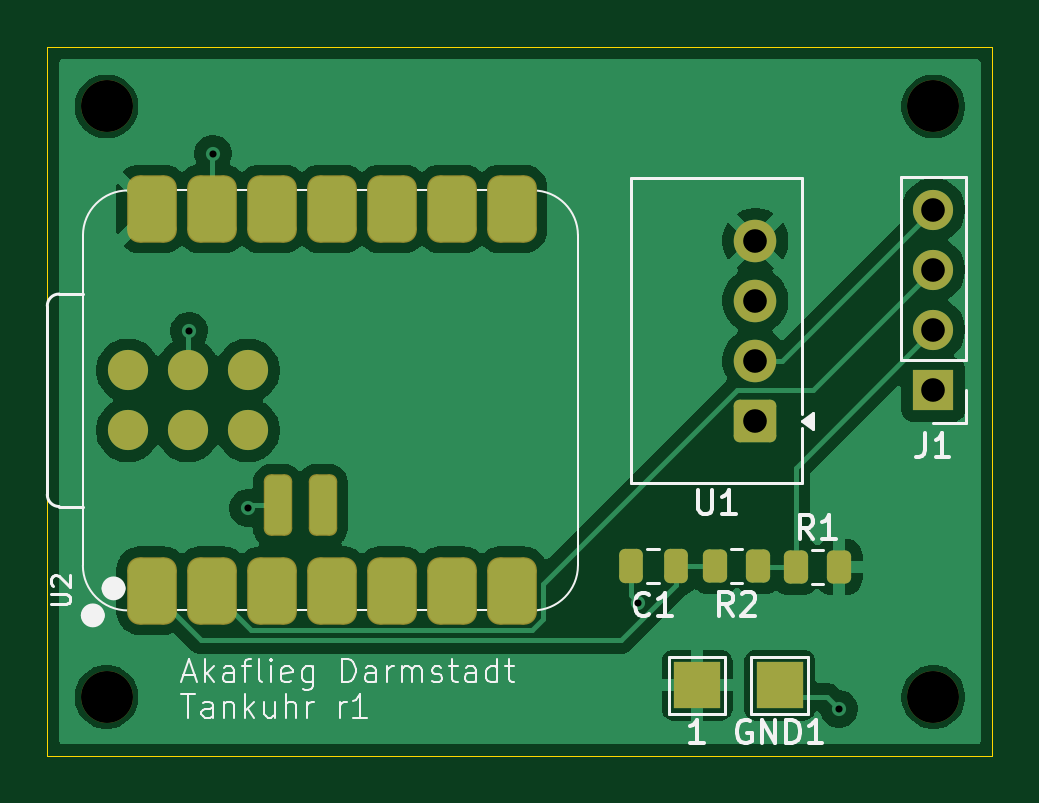
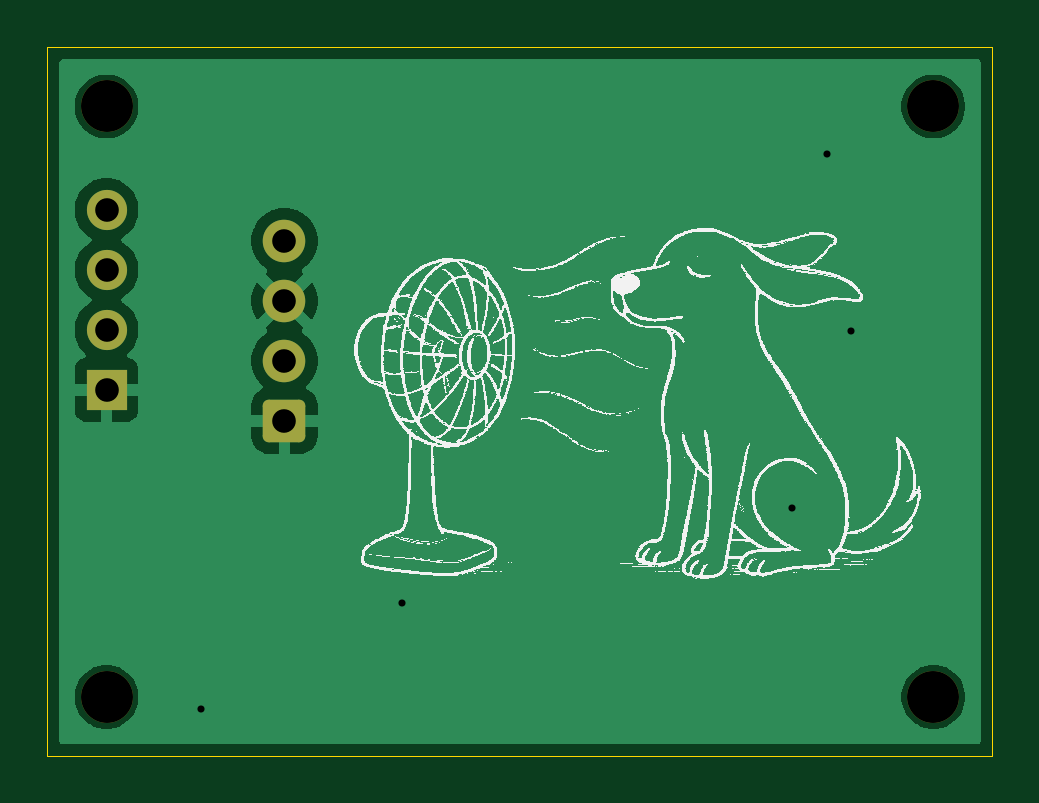
Circuit board: 11 layer files. Board 40.0 x 30.0 mm.
- bottom_copper: tankuhr-B_Cu.gbl (20239 bytes)
- bottom_mask: tankuhr-B_Mask.gbs (1672 bytes)
- paste: tankuhr-B_Paste.gbp (465 bytes)
- bottom_silk: tankuhr-B_Silkscreen.gbo (1005636 bytes)
- outline: tankuhr-Edge_Cuts.gm1 (623 bytes)
- top_copper: tankuhr-F_Cu.gtl (51659 bytes)
- top_mask: tankuhr-F_Mask.gts (3150 bytes)
- paste: tankuhr-F_Paste.gtp (2390 bytes)
- top_silk: tankuhr-F_Silkscreen.gto (23750 bytes)
- drill: tankuhr-NPTH.drl (400 bytes)
- drill: tankuhr-PTH.drl (581 bytes)

=== bottom_copper: tankuhr-B_Cu.gbl (20239 bytes, source omitted) ===
=== bottom_mask: tankuhr-B_Mask.gbs (1672 bytes, source withheld) ===
=== paste: tankuhr-B_Paste.gbp ===
%TF.GenerationSoftware,KiCad,Pcbnew,9.0.6*%
%TF.CreationDate,2025-11-11T11:50:19+01:00*%
%TF.ProjectId,tankuhr,74616e6b-7568-4722-9e6b-696361645f70,rev?*%
%TF.SameCoordinates,Original*%
%TF.FileFunction,Paste,Bot*%
%TF.FilePolarity,Positive*%
%FSLAX46Y46*%
G04 Gerber Fmt 4.6, Leading zero omitted, Abs format (unit mm)*
G04 Created by KiCad (PCBNEW 9.0.6) date 2025-11-11 11:50:19*
%MOMM*%
%LPD*%
G01*
G04 APERTURE LIST*
G04 APERTURE END LIST*
M02*

=== bottom_silk: tankuhr-B_Silkscreen.gbo (1005636 bytes, source omitted) ===
=== outline: tankuhr-Edge_Cuts.gm1 ===
%TF.GenerationSoftware,KiCad,Pcbnew,9.0.6*%
%TF.CreationDate,2025-11-11T11:50:20+01:00*%
%TF.ProjectId,tankuhr,74616e6b-7568-4722-9e6b-696361645f70,rev?*%
%TF.SameCoordinates,Original*%
%TF.FileFunction,Profile,NP*%
%FSLAX46Y46*%
G04 Gerber Fmt 4.6, Leading zero omitted, Abs format (unit mm)*
G04 Created by KiCad (PCBNEW 9.0.6) date 2025-11-11 11:50:20*
%MOMM*%
%LPD*%
G01*
G04 APERTURE LIST*
%TA.AperFunction,Profile*%
%ADD10C,0.050000*%
%TD*%
G04 APERTURE END LIST*
D10*
X30000000Y-45000000D02*
X70000000Y-45000000D01*
X70000000Y-75000000D01*
X30000000Y-75000000D01*
X30000000Y-45000000D01*
M02*

=== top_copper: tankuhr-F_Cu.gtl (51659 bytes, source omitted) ===
=== top_mask: tankuhr-F_Mask.gts (3150 bytes, source withheld) ===
=== paste: tankuhr-F_Paste.gtp (2390 bytes, source withheld) ===
=== top_silk: tankuhr-F_Silkscreen.gto (23750 bytes, source omitted) ===
=== drill: tankuhr-NPTH.drl ===
M48
; DRILL file {KiCad 9.0.6} date 2025-11-11T11:50:56+0100
; FORMAT={-:-/ absolute / metric / decimal}
; #@! TF.CreationDate,2025-11-11T11:50:56+01:00
; #@! TF.GenerationSoftware,Kicad,Pcbnew,9.0.6
; #@! TF.FileFunction,NonPlated,1,2,NPTH
FMAT,2
METRIC
; #@! TA.AperFunction,NonPlated,NPTH,ComponentDrill
T1C2.200
%
G90
G05
T1
X32.5Y-47.5
X32.5Y-72.5
X67.5Y-47.5
X67.5Y-72.5
M30

=== drill: tankuhr-PTH.drl ===
M48
; DRILL file {KiCad 9.0.6} date 2025-11-11T11:50:56+0100
; FORMAT={-:-/ absolute / metric / decimal}
; #@! TF.CreationDate,2025-11-11T11:50:56+01:00
; #@! TF.GenerationSoftware,Kicad,Pcbnew,9.0.6
; #@! TF.FileFunction,Plated,1,2,PTH
FMAT,2
METRIC
; #@! TA.AperFunction,Plated,PTH,ViaDrill
T1C0.300
; #@! TA.AperFunction,Plated,PTH,ComponentDrill
T2C1.000
%
G90
G05
T1
X36.0Y-57.0
X37.0Y-49.5
X38.5Y-64.5
X55.0Y-68.5
X63.5Y-73.0
T2
X59.967Y-53.19
X59.967Y-55.73
X59.967Y-58.27
X59.967Y-60.81
X67.5Y-51.88
X67.5Y-54.42
X67.5Y-56.96
X67.5Y-59.5
M30

